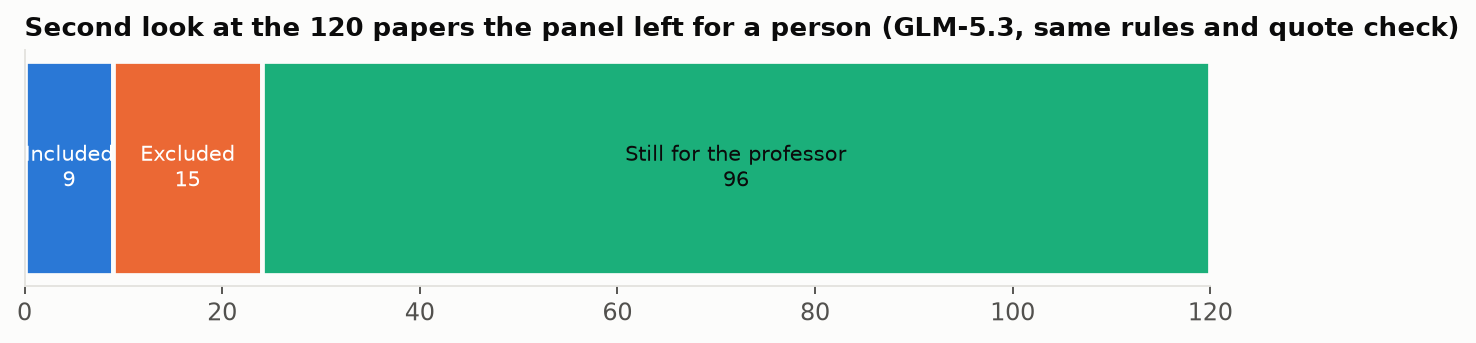

Data behind this chart, as committed beside it:
outcome, papers
Included, 9
Excluded, 15
Still for the professor, 96
